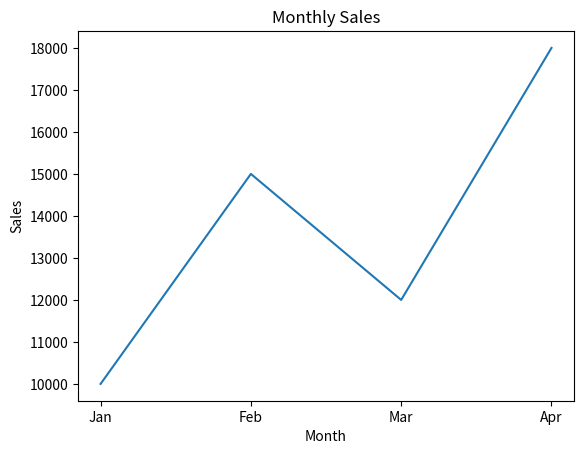

Recreate this plot in Python.
import pandas as pd
import matplotlib.pyplot as plt

df = pd.DataFrame({
    "Month": ["Jan", "Feb", "Mar", "Apr"],
    "Sales": [10000, 15000, 12000, 18000]
})

plt.plot(df["Month"], df["Sales"])

plt.title("Monthly Sales")
plt.xlabel("Month")
plt.ylabel("Sales")

plt.show()
